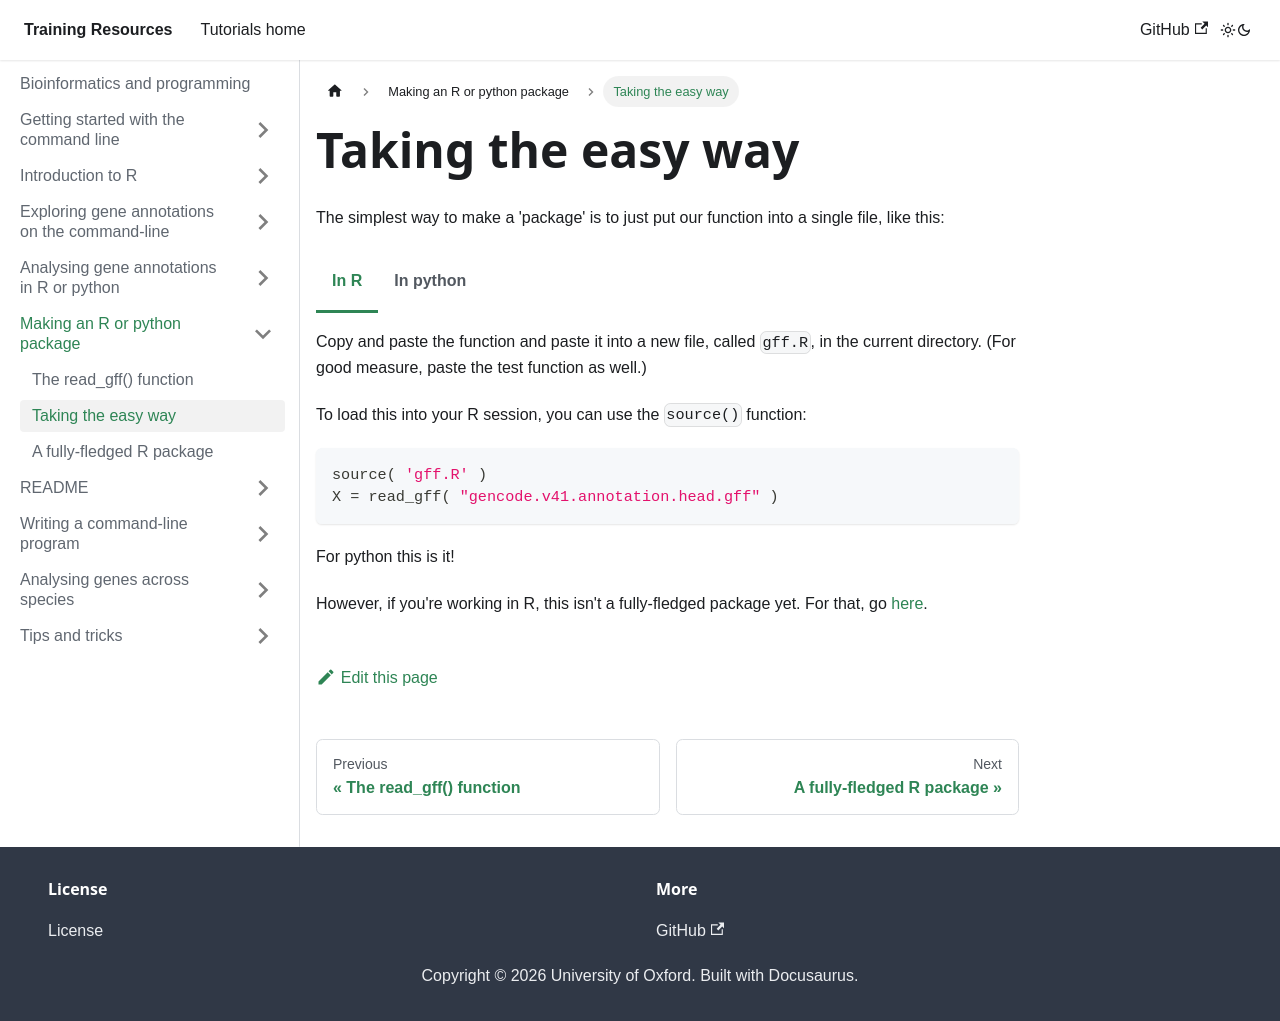

repository: chg-training/chg-training-resources · page: bioinformatics/making_an_R_package/single_file/index.html · generator: docusaurus

---
sidebar_position: 2
---

import Tabs from '@theme/Tabs';
import TabItem from '@theme/TabItem';

# Taking the easy way

The simplest way to make a 'package' is to just put our function into a single file, like this:

<Tabs groupId="language">
<TabItem value="R" label="In R">

Copy and paste the function and paste it into a new file, called `gff.R`, in the current directory.
(For good measure, paste the test function as well.)

To load this into your R session, you can use the `source()` function:
```r
source( 'gff.R' )
X = read_gff( "gencode.v41.annotation.head.gff" )
```

</TabItem>
<TabItem value="python" label="In python">

Making a python module is easy:

* Copy your code into a new file, named `gmsgff.py` using a [text editor](/prerequisites/editor.md). (This file
  should go in your current directory i.e. the one you started python / jupyterhub from.)

* Congratulations!  You have now written your first python module.

To use your python module, simply import it and use like this:

```python
import gmsgff
X = gmsgff.read_gff( 'gencode.v41.annotation.head.gff' )
```
or 
```python
X = gmsgff.read_gff( 'gencode.v41.annotation.head.gff', extra_attributes = [ 'gene_type', 'gene_name' ] )
```

or if you don't want to type the "`gmsgff.`" before the function name:
```python
from gmsgff import read_gff
X = read_gff( 'gencode.v41.annotation.head.gff' )
```

Cool!

</TabItem>
</Tabs>

For python this is it!

However, if you're working in R, this isn't a fully-fledged package yet.  For that, go [here](./fully_fledged.md).
